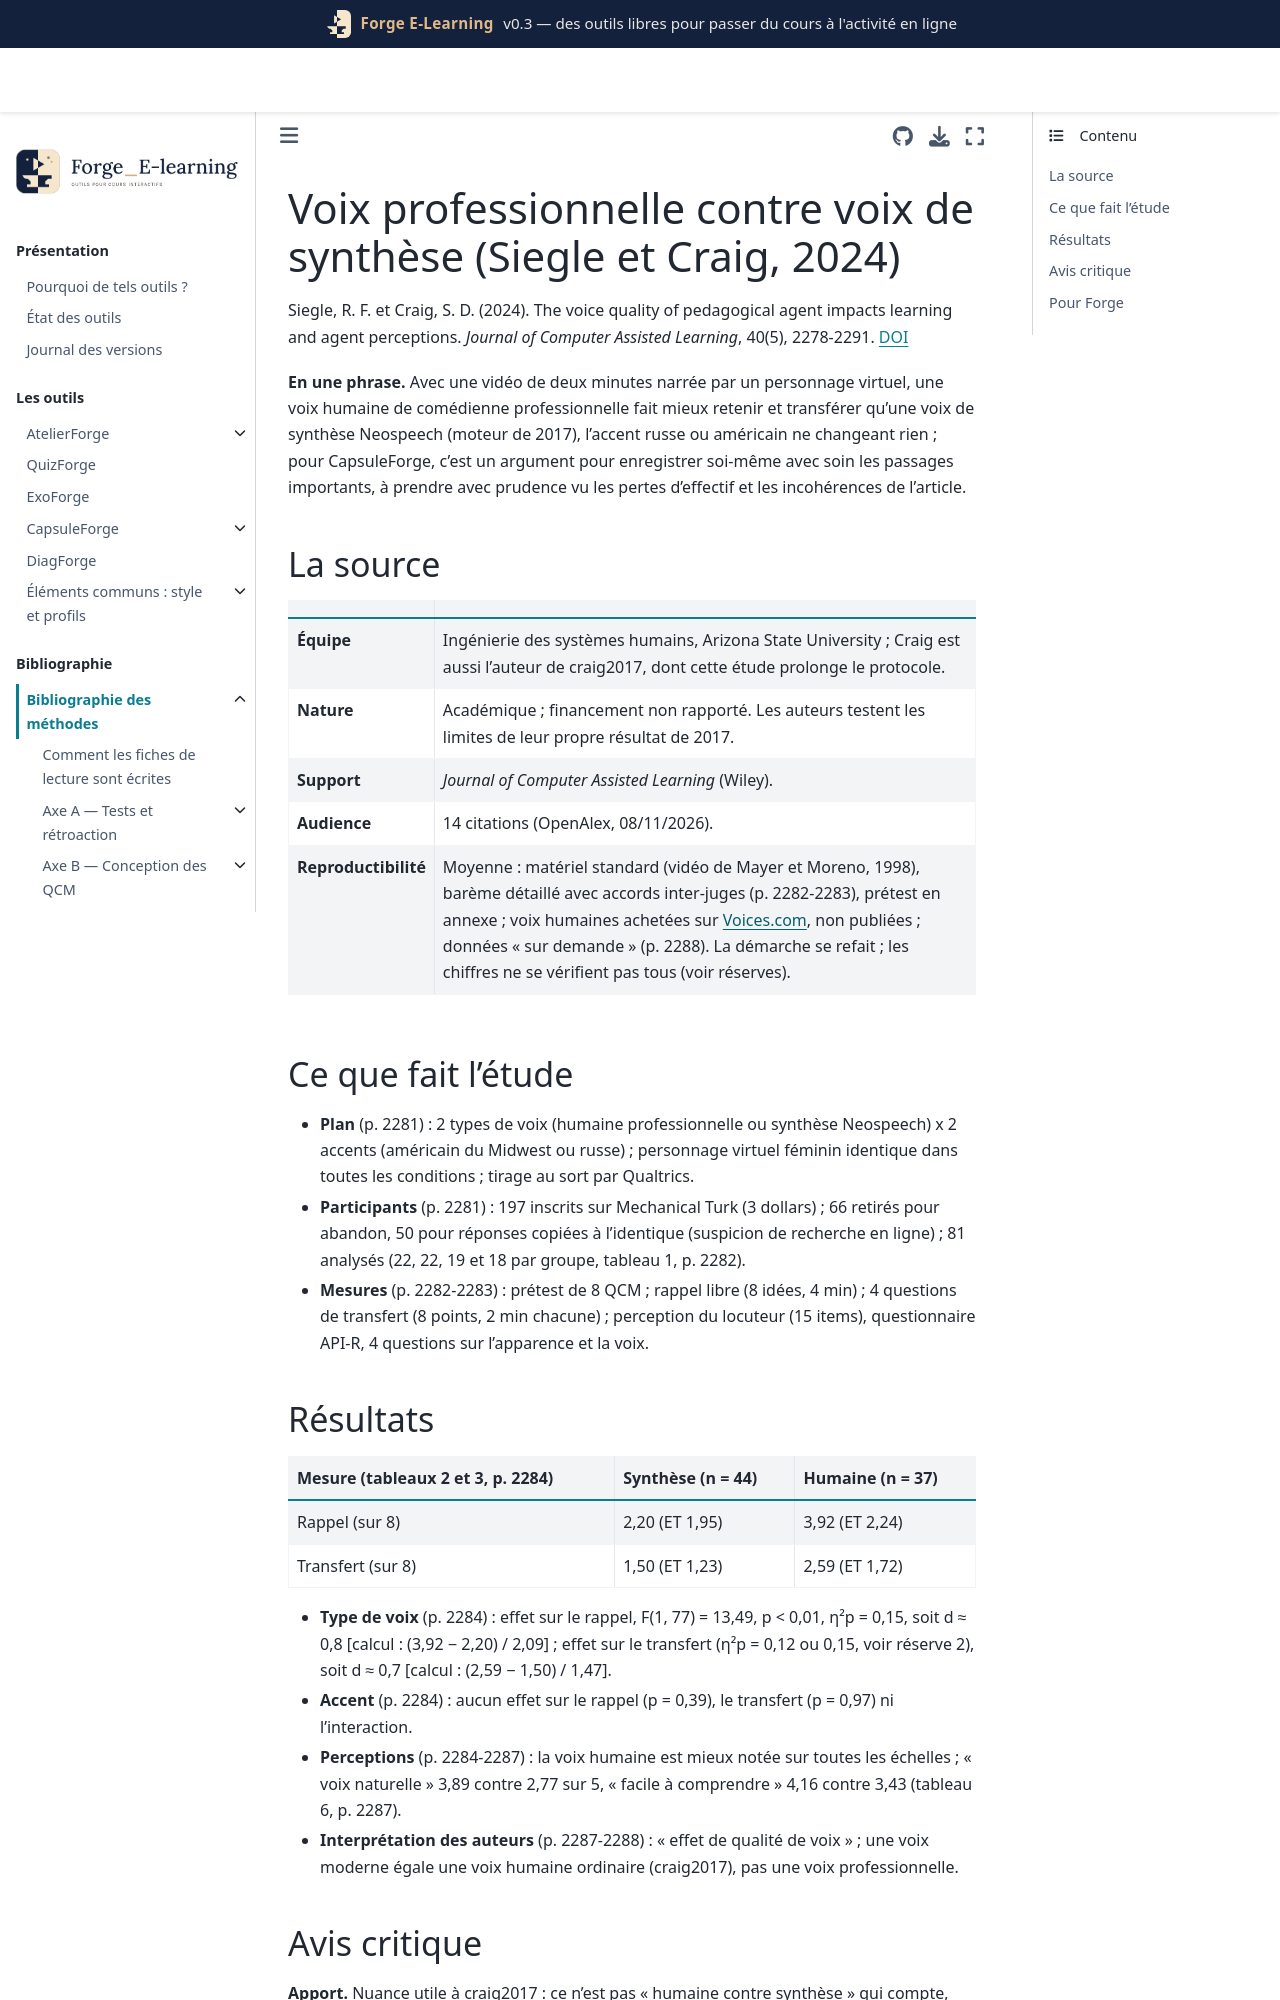

repository: Benoit2lattre/Forge_E-Learning · page: reference/E_multimedia/siegle2024.html · generator: jekyll

---
cle: siegle2024
reference: "Siegle, R. F. et Craig, S. D. (2024). The voice quality of pedagogical agent impacts learning and agent perceptions. Journal of Computer Assisted Learning, 40(5), 2278-2291."
doi: 10.1111/jcal.13027
axe: [E2]
type_etude: essai randomisé en ligne, plan factoriel 2 x 2 (type de voix x accent), 81 adultes analysés sur 197, une séance
public: adultes recrutés sur Amazon Mechanical Turk (Etats-Unis), âge moyen 37 ans, majoritairement diplômés de licence
lecture: texte complet, 08/11/2026
regles:
  - outil: CapsuleForge
    regle: "pour les capsules durables et les passages clés, préférer une voix humaine enregistrée avec soin (diction, prise de son) à une voix de synthèse"
    niveau: C
    transferabilite: moyenne
  - outil: CapsuleForge
    regle: "réserver la voix de synthèse aux contenus souvent modifiés ou produits sans budget d'enregistrement, et choisir le moteur le plus naturel disponible"
    niveau: D
    transferabilite: moyenne
    note: "règle proposée par les auteurs (p. 2288), non testée"
  - outil: CapsuleForge
    regle: "un accent non natif clair et bien articulé n'est pas un motif d'écarter une voix"
    niveau: D
    transferabilite: moyenne
    note: "absence d'effet sur 81 participants ; absence de preuve, pas preuve d'absence"
---

# Voix professionnelle contre voix de synthèse (Siegle et Craig, 2024)

Siegle, R. F. et Craig, S. D. (2024). The voice quality of pedagogical agent impacts learning and agent perceptions. *Journal of Computer Assisted Learning*, 40(5), 2278-2291. [DOI](https://doi.org/10.1111/jcal.13027)

**En une phrase.** Avec une vidéo de deux minutes narrée par un personnage virtuel, une voix humaine de comédienne professionnelle fait mieux retenir et transférer qu'une voix de synthèse Neospeech (moteur de 2017), l'accent russe ou américain ne changeant rien ; pour CapsuleForge, c'est un argument pour enregistrer soi-même avec soin les passages importants, à prendre avec prudence vu les pertes d'effectif et les incohérences de l'article.

## La source

| | |
| --- | --- |
| **Équipe** | Ingénierie des systèmes humains, Arizona State University ; Craig est aussi l'auteur de craig2017, dont cette étude prolonge le protocole. |
| **Nature** | Académique ; financement non rapporté. Les auteurs testent les limites de leur propre résultat de 2017. |
| **Support** | *Journal of Computer Assisted Learning* (Wiley). |
| **Audience** | 14 citations (OpenAlex, 08/11/2026). |
| **Reproductibilité** | Moyenne : matériel standard (vidéo de Mayer et Moreno, 1998), barème détaillé avec accords inter-juges (p. 2282-2283), prétest en annexe ; voix humaines achetées sur Voices.com, non publiées ; données « sur demande » (p. 2288). La démarche se refait ; les chiffres ne se vérifient pas tous (voir réserves). |

## Ce que fait l'étude

- **Plan** (p. 2281) : 2 types de voix (humaine professionnelle ou synthèse Neospeech) x 2 accents (américain du Midwest ou russe) ; personnage virtuel féminin identique dans toutes les conditions ; tirage au sort par Qualtrics.
- **Participants** (p. 2281) : 197 inscrits sur Mechanical Turk (3 dollars) ; 66 retirés pour abandon, 50 pour réponses copiées à l'identique (suspicion de recherche en ligne) ; 81 analysés (22, 22, 19 et 18 par groupe, tableau 1, p. 2282).
- **Mesures** (p. 2282-2283) : prétest de 8 QCM ; rappel libre (8 idées, 4 min) ; 4 questions de transfert (8 points, 2 min chacune) ; perception du locuteur (15 items), questionnaire API-R, 4 questions sur l'apparence et la voix.
